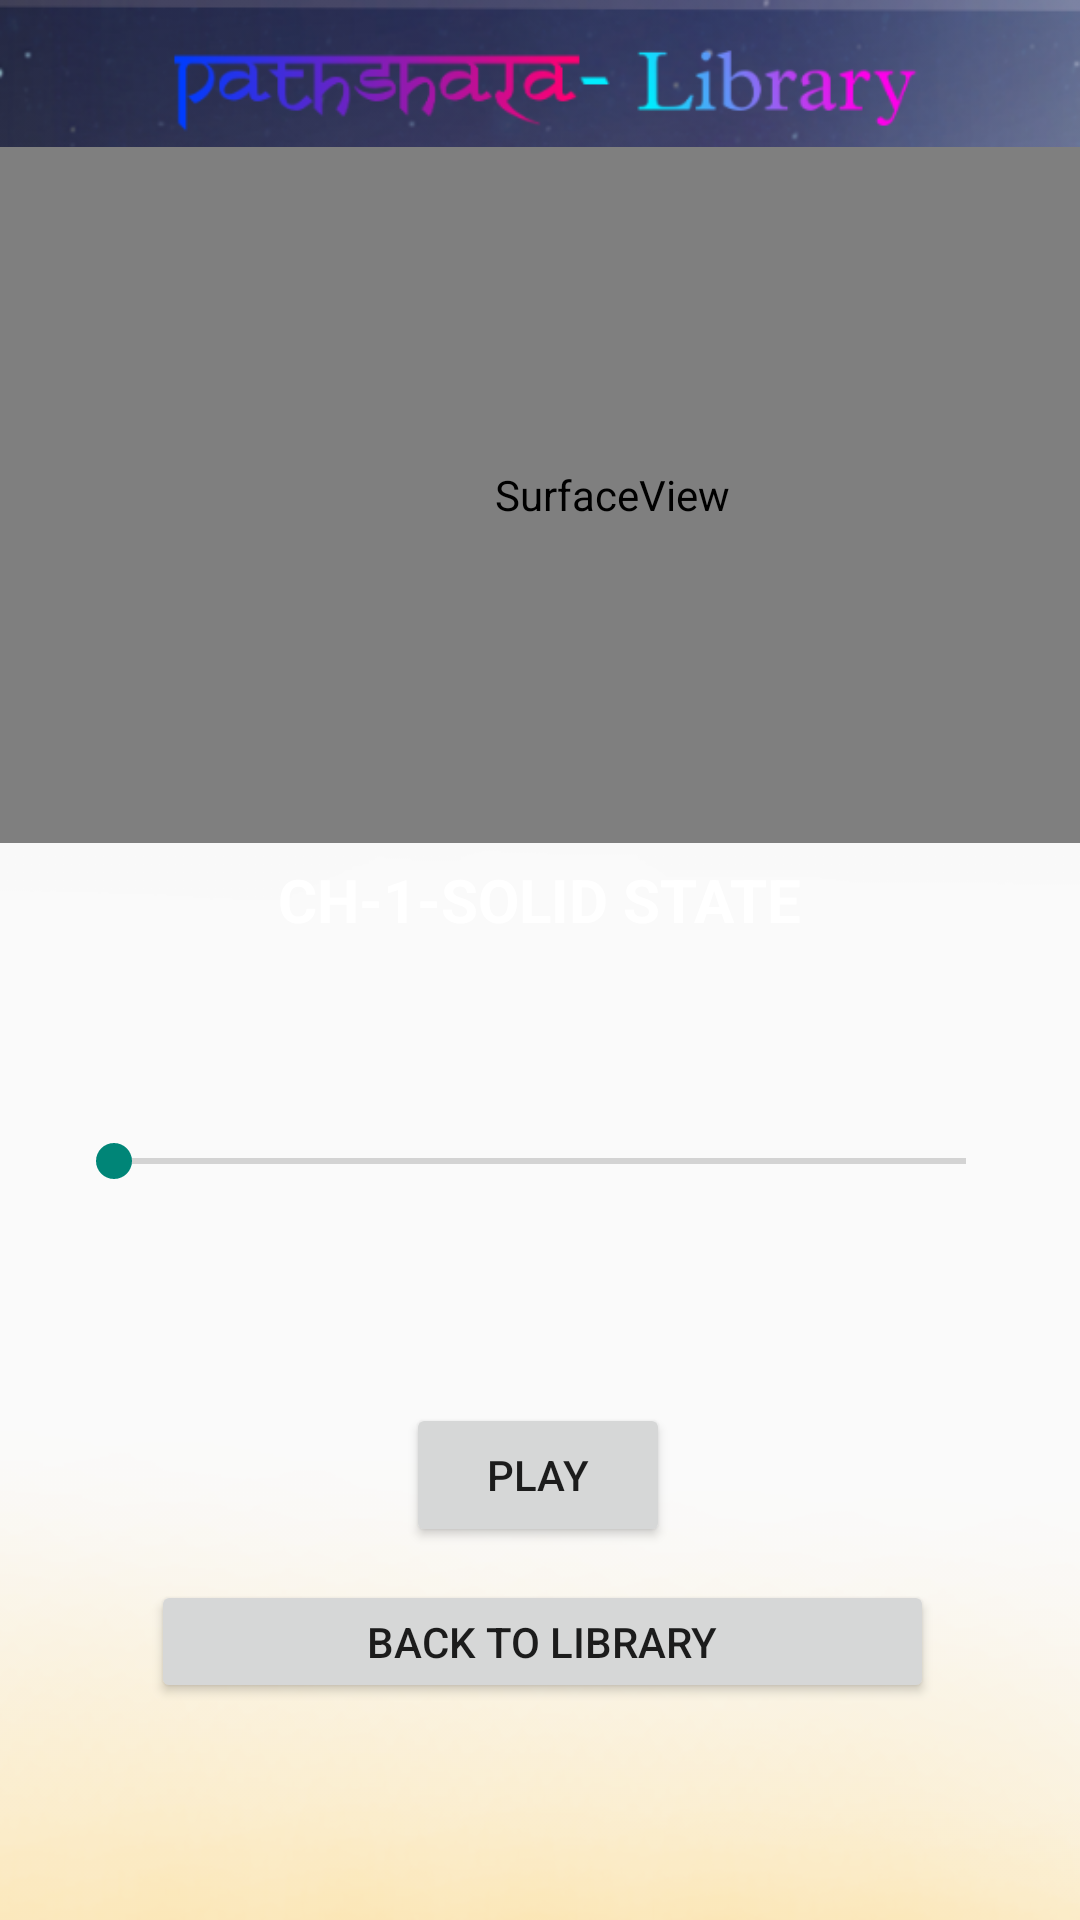

This screen was rendered from an Android layout file. Write that file and the resources it references.
<!-- AndroidManifest.xml: application theme Theme.Pathshala -->
<!-- res/layout/activity_chemisty_video.xml -->
<?xml version="1.0" encoding="utf-8"?>
<androidx.constraintlayout.widget.ConstraintLayout xmlns:android="http://schemas.android.com/apk/res/android"
    xmlns:app="http://schemas.android.com/apk/res-auto"
    xmlns:tools="http://schemas.android.com/tools"
    android:layout_width="match_parent"
    android:layout_height="match_parent"
    tools:context=".chemisty_video"
    android:background="@drawable/backk"
    >
    <Button
        android:id="@+id/button151"
        android:layout_width="wrap_content"
        android:layout_height="wrap_content"
        android:text="PLAY"
        app:layout_constraintBottom_toBottomOf="parent"
        app:layout_constraintEnd_toEndOf="parent"
        app:layout_constraintHorizontal_bias="0.498"
        app:layout_constraintStart_toStartOf="parent"
        app:layout_constraintTop_toTopOf="parent"
        app:layout_constraintVertical_bias="0.79" />

    <SurfaceView
        android:id="@+id/surfaceView1"
        android:layout_width="408dp"
        android:layout_height="232dp"
        app:layout_constraintBottom_toBottomOf="parent"
        app:layout_constraintTop_toTopOf="parent"
        app:layout_constraintVertical_bias="0.12"
        tools:layout_editor_absoluteX="1dp" />

    <SeekBar
        android:id="@+id/seekBar1"
        android:layout_width="316dp"
        android:layout_height="36dp"
        app:layout_constraintBottom_toBottomOf="parent"
        app:layout_constraintEnd_toEndOf="parent"
        app:layout_constraintStart_toStartOf="parent"
        app:layout_constraintTop_toTopOf="parent"
        app:layout_constraintVertical_bias="0.611" />

    <TextView
        android:id="@+id/textView8"
        android:layout_width="wrap_content"
        android:layout_height="wrap_content"
        android:text="CH-1-SOLID STATE"
        android:textColor="@color/white"
        android:textSize="20dp"
        android:textStyle="bold"
        app:layout_constraintBottom_toBottomOf="parent"
        app:layout_constraintEnd_toEndOf="parent"
        app:layout_constraintStart_toStartOf="parent"
        app:layout_constraintTop_toTopOf="parent"
        app:layout_constraintVertical_bias="0.467" />

    <Button
        android:id="@+id/button111"
        android:layout_width="261dp"
        android:layout_height="41dp"
        android:text="BACK TO LIBRARY"
        app:layout_constraintBottom_toBottomOf="parent"
        app:layout_constraintEnd_toEndOf="parent"
        app:layout_constraintHorizontal_bias="0.507"
        app:layout_constraintStart_toStartOf="parent"
        app:layout_constraintTop_toTopOf="parent"
        app:layout_constraintVertical_bias="0.879" />

</androidx.constraintlayout.widget.ConstraintLayout>
<!-- resources referenced by this layout -->
<resources>
  <!-- drawable backk: png bitmap (drawable, 282292 bytes) -->
  <style name="Theme.Pathshala" parent="Theme.AppCompat.DayNight.DarkActionBar">
          
          <item name="colorPrimary">@color/purple_200</item>
          <item name="colorPrimaryVariant">@color/purple_700</item>
          <item name="colorOnPrimary">@color/black</item>
          
          <item name="colorSecondary">@color/teal_200</item>
          <item name="colorSecondaryVariant">@color/teal_200</item>
          <item name="colorOnSecondary">@color/black</item>
          
          <item name="android:statusBarColor">?attr/colorPrimaryVariant</item>
          
      </style>
  <!-- not gathered from this repository: default colours our renderer supplied (Android Studio template values) -->
  <color name="purple_200">#FFBB86FC</color>
  <color name="purple_700">#FF3700B3</color>
  <color name="teal_200">#FF03DAC5</color>
  <color name="black">#FF000000</color>
  <color name="white">#FFFFFFFF</color>
</resources>
